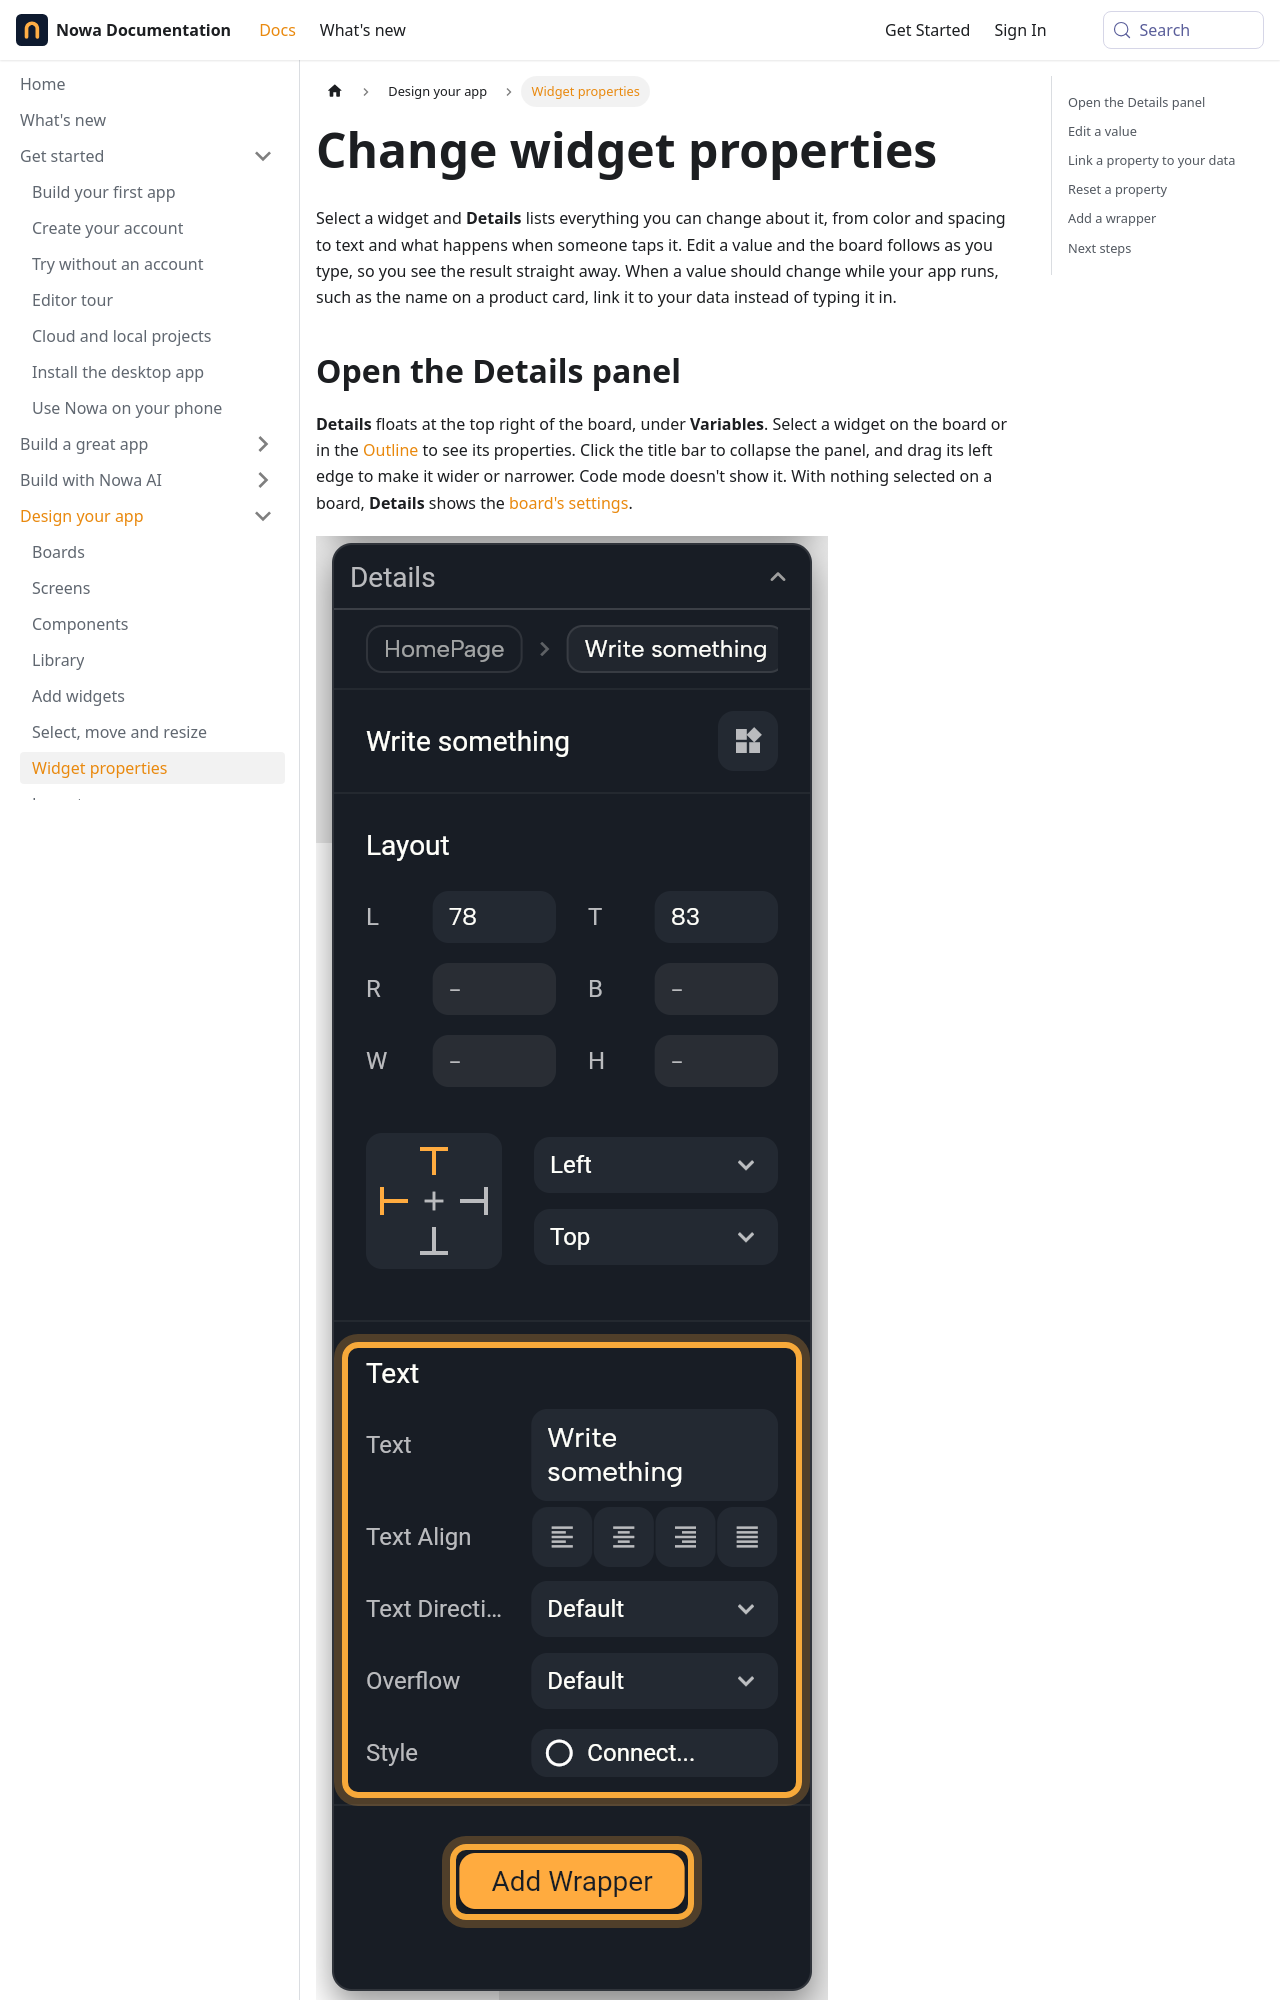

repository: nowaproj/docs · page: design/properties.html · generator: docusaurus

---
title: Change widget properties
description: Edit a widget's color, size, text and spacing in the Details panel, link values to your data, reset them, and wrap widgets with Add Wrapper.
sidebar_label: Widget properties
keywords: [details panel, properties panel, properties, property editor, fields, inspector, edit widget, link property, reset to default, set to null, mixed, advanced options, add wrapper, intro to wrappers, wrapper, wrappers, reorder wrappers, padding, container, visibility, gesture detector, scroll view]
---

Select a widget and **Details** lists everything you can change about it, from color and spacing to text and what happens when someone taps it. Edit a value and the board follows as you type, so you see the result straight away. When a value should change while your app runs, such as the name on a product card, link it to your data instead of typing it in.
